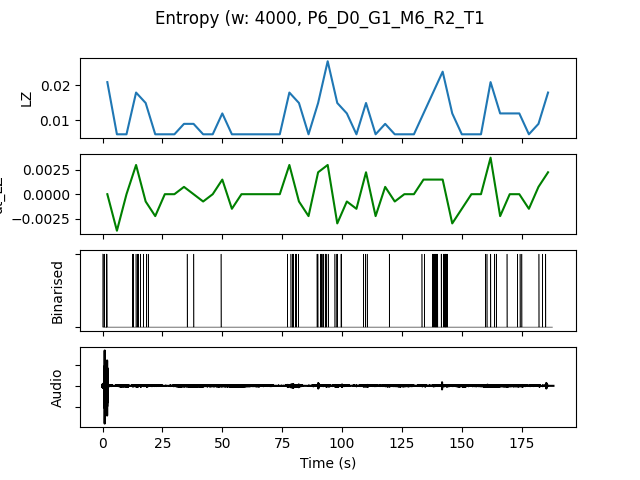

The table this chart was drawn from, first rows:
, t0, LZ, dt_LZ, IOI, nCounts
0.0, 0.0, 0.02094, 0.0, 2667, 6
4.0, 4.0, 0.005983, -0.003739, 0.0, 0
8.0, 8.0, 0.005983, 0.0, 0.0, 0
12.0, 12.0, 0.01795, 0.002991, 2667, 6
16.0, 16.0, 0.01496, -0.0007479, 5333, 3
20.0, 20.0, 0.005983, -0.002244, 0.0, 0
24.0, 24.0, 0.005983, 0.0, 0.0, 0
28.0, 28.0, 0.005983, 0.0, 0.0, 0
32.0, 32.0, 0.008974, 0.0007479, 16000, 1
36.0, 36.0, 0.008974, 0.0, 16000, 1
40.0, 40.0, 0.005983, -0.0007479, 0.0, 0
44.0, 44.0, 0.005983, 0.0, 0.0, 0
48.0, 48.0, 0.01197, 0.001496, 16000, 1
52.0, 52.0, 0.005983, -0.001496, 0.0, 0
56.0, 56.0, 0.005983, 0.0, 0.0, 0
60.0, 60.0, 0.005983, 0.0, 0.0, 0
64.0, 64.0, 0.005983, 0.0, 0.0, 0
68.0, 68.0, 0.005983, 0.0, 0.0, 0
72.0, 72.0, 0.005983, 0.0, 0.0, 0
76.0, 76.0, 0.01795, 0.002991, 3200, 5
80.0, 80.0, 0.01496, -0.0007479, 5333, 3
84.0, 84.0, 0.005983, -0.002244, 0.0, 0
88.0, 88.0, 0.01496, 0.002244, 4000, 4
92.0, 92.0, 0.02692, 0.002991, 2667, 6
96.0, 96.0, 0.01496, -0.002991, 4000, 4
100.0, 100.0, 0.01197, -0.0007479, 16000, 1
104.0, 104.0, 0.005983, -0.001496, 0.0, 0
108.0, 108.0, 0.01496, 0.002244, 5333, 3
112.0, 112.0, 0.005983, -0.002244, 0.0, 0
116.0, 116.0, 0.008974, 0.0007479, 16000, 1
120.0, 120.0, 0.005983, -0.0007479, 0.0, 0
124.0, 124.0, 0.005983, 0.0, 0.0, 0
128.0, 128.0, 0.005983, 0.0, 0.0, 0
132.0, 132.0, 0.01197, 0.001496, 8000, 2
136.0, 136.0, 0.01795, 0.001496, 2667, 6
140.0, 140.0, 0.02393, 0.001496, 2000, 8
144.0, 144.0, 0.01197, -0.002991, 16000, 1
148.0, 148.0, 0.005983, -0.001496, 0.0, 0
152.0, 152.0, 0.005983, 0.0, 0.0, 0
156.0, 156.0, 0.005983, 0.0, 0.0, 0
160.0, 160.0, 0.02094, 0.003739, 4000, 4
164.0, 164.0, 0.01197, -0.002244, 8000, 2
168.0, 168.0, 0.01197, 0.0, 16000, 1
172.0, 172.0, 0.01197, 0.0, 5333, 3
176.0, 176.0, 0.005983, -0.001496, 0.0, 0
180.0, 180.0, 0.008974, 0.0007479, 16000, 1
184.0, 184.0, 0.01795, 0.002244, 8000, 2
